Run: headless pygame with SDL's dummy video driver; simulated clock (each Clock.tick advances the game by its frame time, no real sleeping); random seed 0; keys injected as events and as key.get_pressed() state; no mouse input.
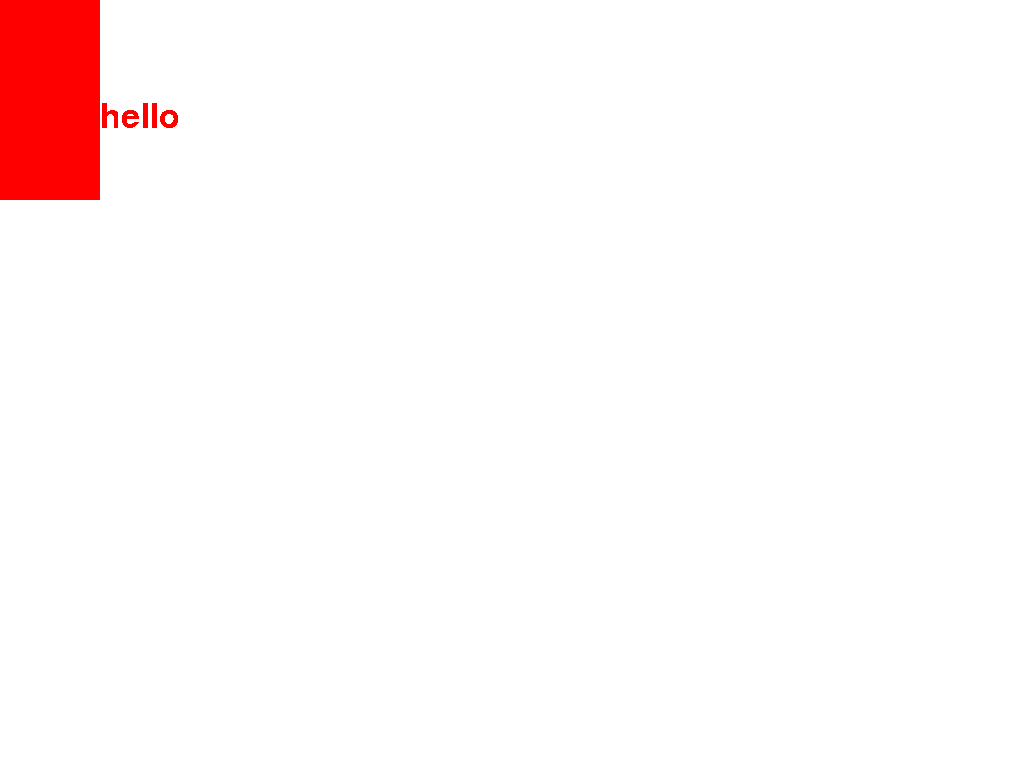
Frame 1 of 4 · flips 1–60 · no input
Frame 2 of 4 · flips 61–180 · tapped SPACE, RETURN · held RIGHT (→), D · screen unchanged from frame 1, image omitted
Frame 3 of 4 · flips 181–300 · held DOWN (↓), S · screen unchanged from frame 2, image omitted
Frame 4 of 4 · flips 301–420 · held LEFT (←), A, UP (↑), W · screen unchanged from frame 3, image omitted

The pygame program that drew these frames:

import pygame
from sys import exit

pygame.init()

color = (255, 255, 255)
rect_color = (255, 0, 0)
me = pygame.Rect(30, 30, 60, 60)

# CREATING CANVAS
screen = pygame.display.set_mode((0, 0), pygame.FULLSCREEN)
window_width, window_height = screen.get_size()
clock = pygame.time.Clock()

# TITLE OF CANVAS
pygame.display.set_caption("My Console")

# use ttf file for font
test_font = pygame.font.Font(None, 50)

text_surface = test_font.render("hello", False, rect_color)

test_surface = pygame.Surface((100, 200))
test_surface.fill(rect_color)

"""
TODO: Get and test all key codes for console
"""

def main():
    running = True
    print(window_width, window_height)
    while running:
        screen.fill(color)

        for event in pygame.event.get():
            if event.type == pygame.QUIT:
                running = False
            elif event.type == pygame.KEYDOWN:
                if event.key == pygame.K_ESCAPE:
                    running = False
                print(f"Pressed: {event.key}")

        pygame.draw.rect(screen, rect_color, me)

        screen.blit(test_surface,(0, 0))
        screen.blit(text_surface, (100, 100))

        pygame.display.update()

        # Update screen 60 times per second
        clock.tick(60)


if __name__ == "__main__":
    main()
